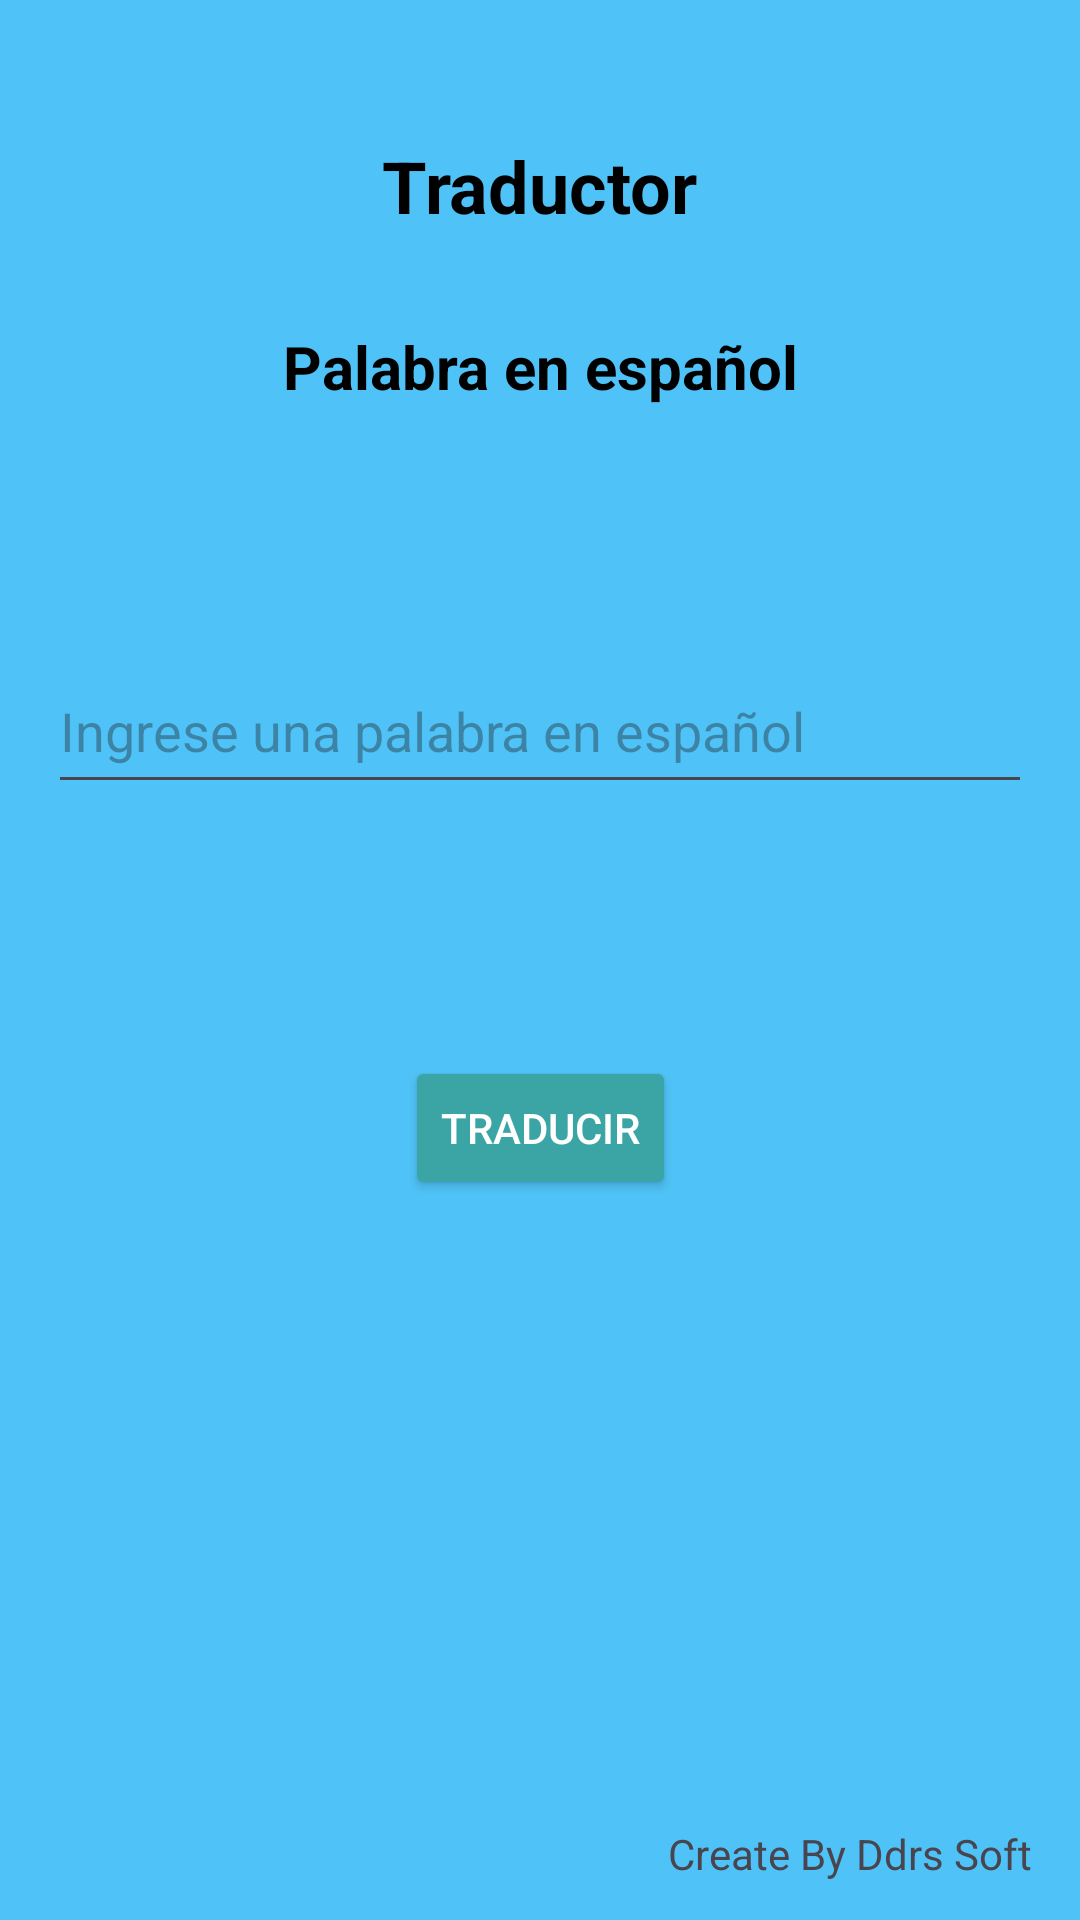

Reconstruct the res/layout file that produces this screen, plus the resources it refers to.
<!-- AndroidManifest.xml: application theme Theme.MyTraductor -->
<!-- res/layout/activity_main.xml -->
<?xml version="1.0" encoding="utf-8"?>
<androidx.constraintlayout.widget.ConstraintLayout xmlns:android="http://schemas.android.com/apk/res/android"
    xmlns:app="http://schemas.android.com/apk/res-auto"
    xmlns:tools="http://schemas.android.com/tools"
    android:layout_width="match_parent"
    android:layout_height="match_parent"
    android:background="#4FC3F7"
    tools:context=".MainActivity">

    <TextView
        android:id="@+id/textView3"
        android:layout_width="wrap_content"
        android:layout_height="wrap_content"
        android:text="@string/traductor"
        android:textColor="@color/black"
        android:textSize="24sp"
        android:textStyle="bold"
        app:layout_constraintBottom_toBottomOf="parent"
        app:layout_constraintEnd_toEndOf="parent"
        app:layout_constraintStart_toStartOf="parent"
        app:layout_constraintTop_toTopOf="parent"
        app:layout_constraintVertical_bias="0.075" />

    <TextView
        android:id="@+id/palTraducida"
        android:layout_width="wrap_content"
        android:layout_height="wrap_content"
        android:text="@string/palabra"
        android:textColor="@color/black"
        android:textSize="20sp"
        android:textStyle="bold"
        app:layout_constraintBottom_toBottomOf="parent"
        app:layout_constraintEnd_toEndOf="parent"
        app:layout_constraintStart_toStartOf="parent"
        app:layout_constraintTop_toTopOf="parent"
        app:layout_constraintVertical_bias="0.177" />

    <EditText
        android:id="@+id/et_palabra"
        android:layout_width="0dp"
        android:layout_height="52dp"
        android:layout_marginStart="16dp"
        android:layout_marginTop="216dp"
        android:layout_marginEnd="16dp"
        android:hint="@string/ingrese"
        android:inputType="text"
        android:textColor="@color/cardview_dark_background"
        app:layout_constraintEnd_toEndOf="parent"
        app:layout_constraintHorizontal_bias="1.0"
        app:layout_constraintStart_toStartOf="parent"
        app:layout_constraintTop_toTopOf="parent" />

    <Button
        android:id="@+id/btn_traducir"
        android:layout_width="wrap_content"
        android:layout_height="wrap_content"
        android:layout_marginStart="16dp"
        android:layout_marginTop="84dp"
        android:layout_marginEnd="16dp"
        android:backgroundTint="#3BA5A5"
        android:text="@string/traducir"
        android:textColor="@color/white"
        app:layout_constraintEnd_toEndOf="parent"
        app:layout_constraintStart_toStartOf="parent"
        app:layout_constraintTop_toBottomOf="@id/et_palabra" />


    <TextView
        android:id="@+id/textViewTranslation"
        android:layout_width="wrap_content"
        android:layout_height="wrap_content"
        android:layout_marginStart="16dp"
        android:layout_marginTop="300dp"
        android:layout_marginEnd="16dp"
        android:text="@string/copyright"
        app:layout_constraintBottom_toBottomOf="parent"
        app:layout_constraintEnd_toEndOf="parent"
        app:layout_constraintHorizontal_bias="1.0"
        app:layout_constraintStart_toStartOf="parent"
        app:layout_constraintTop_toTopOf="parent"
        app:layout_constraintVertical_bias="0.961" />

</androidx.constraintlayout.widget.ConstraintLayout>
<!-- resources referenced by this layout -->
<resources>
  <string name="copyright">Create By Ddrs Soft</string>
  <string name="ingrese">Ingrese una palabra en español</string>
  <string name="palabra">Palabra en español</string>
  <string name="traducir">Traducir</string>
  <string name="traductor">Traductor</string>
  <style name="Theme.MyTraductor" parent="Base.Theme.MyTraductor" />
  <style name="Base.Theme.MyTraductor" parent="Theme.Material3.DayNight.NoActionBar">
          
          
      </style>
  <!-- not gathered from this repository: default colours our renderer supplied (Android Studio template values) -->
  <color name="black">#FF000000</color>
  <color name="white">#FFFFFFFF</color>
</resources>
